Image classification data set "data" (SasandinieJayarathna/WeddingLens on GitHub). Class labels (6): boho chic, garden floral, luxury glamour, minimalist modern, rustic barn, traditional classic.

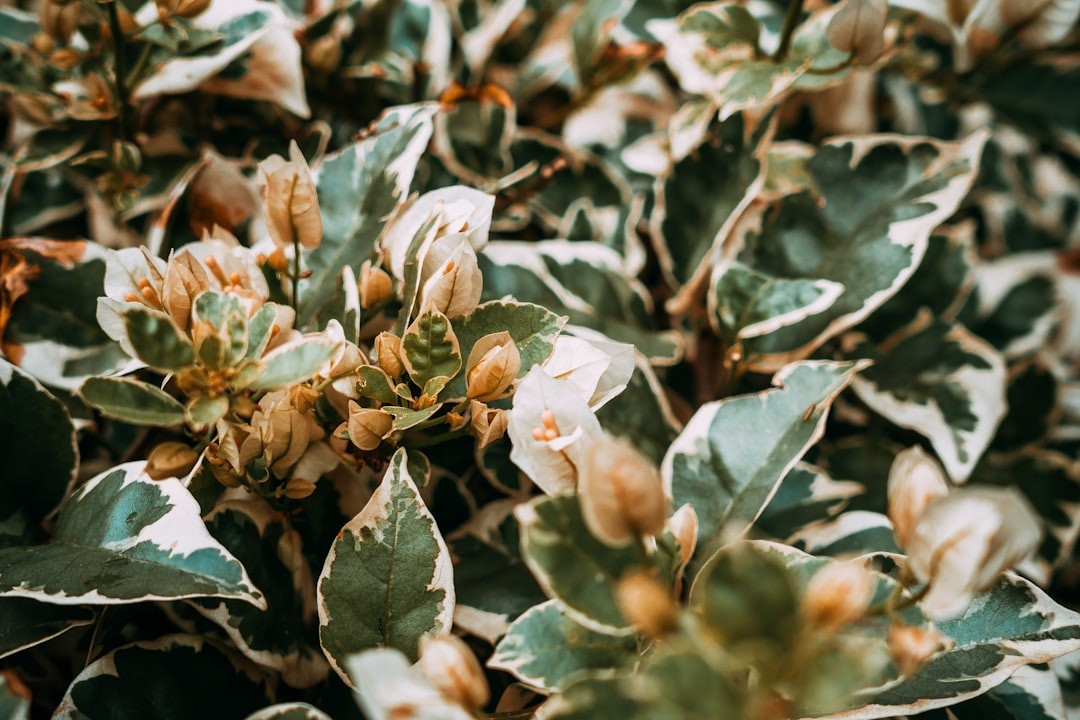
Label: garden floral

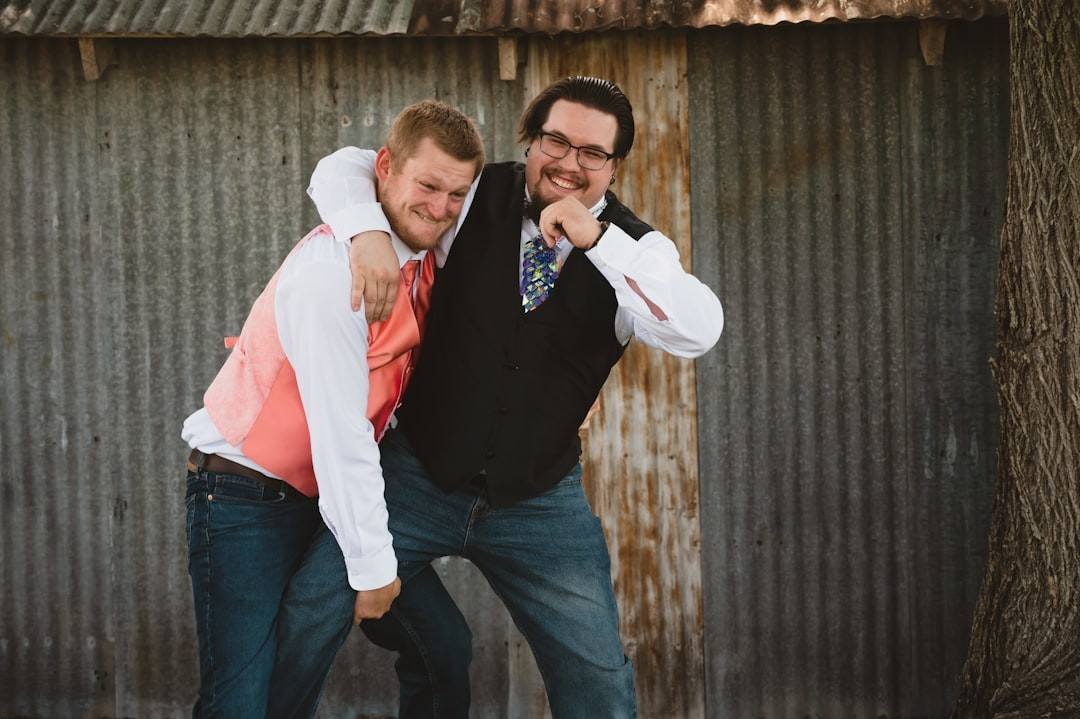
Label: rustic barn

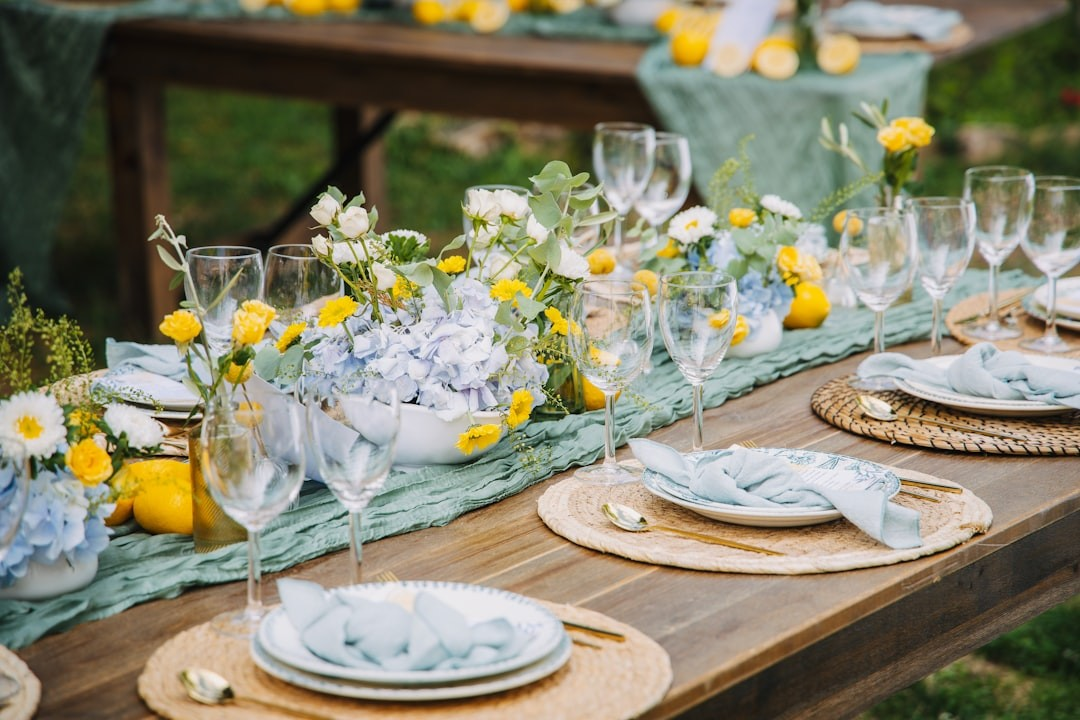
Label: boho chic

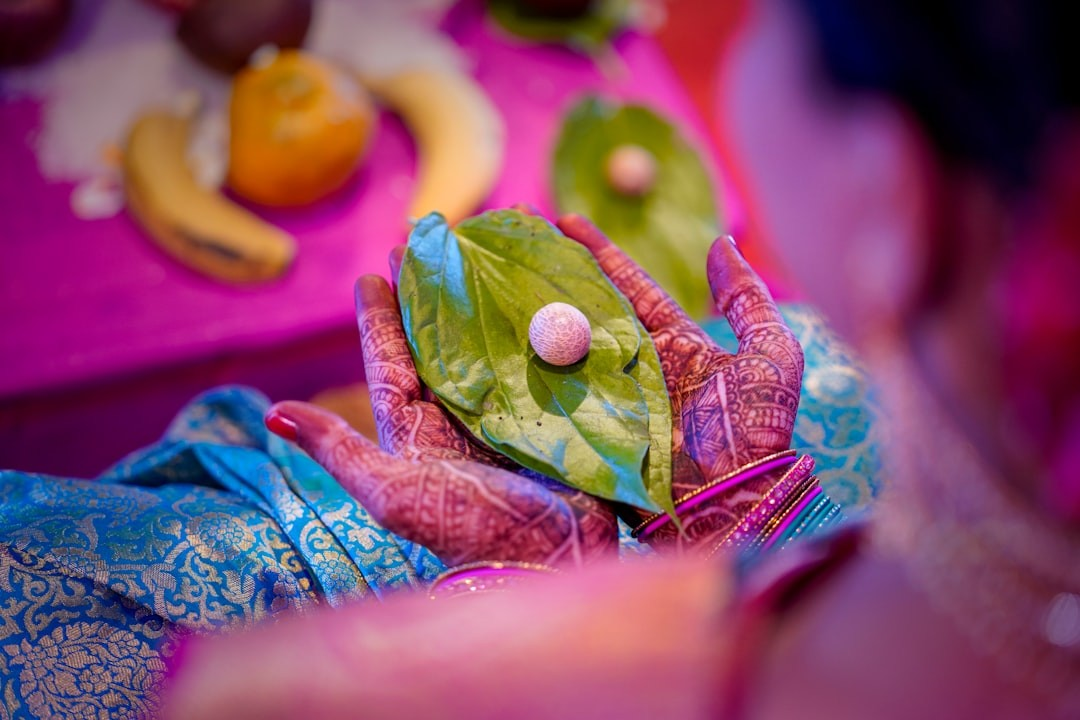
Label: traditional classic

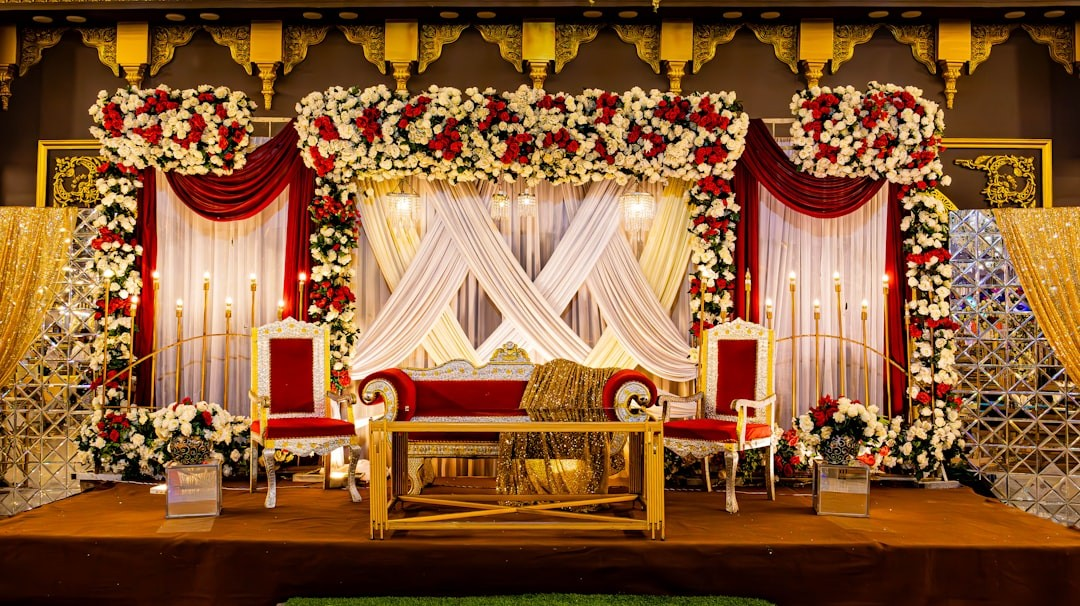
Label: luxury glamour

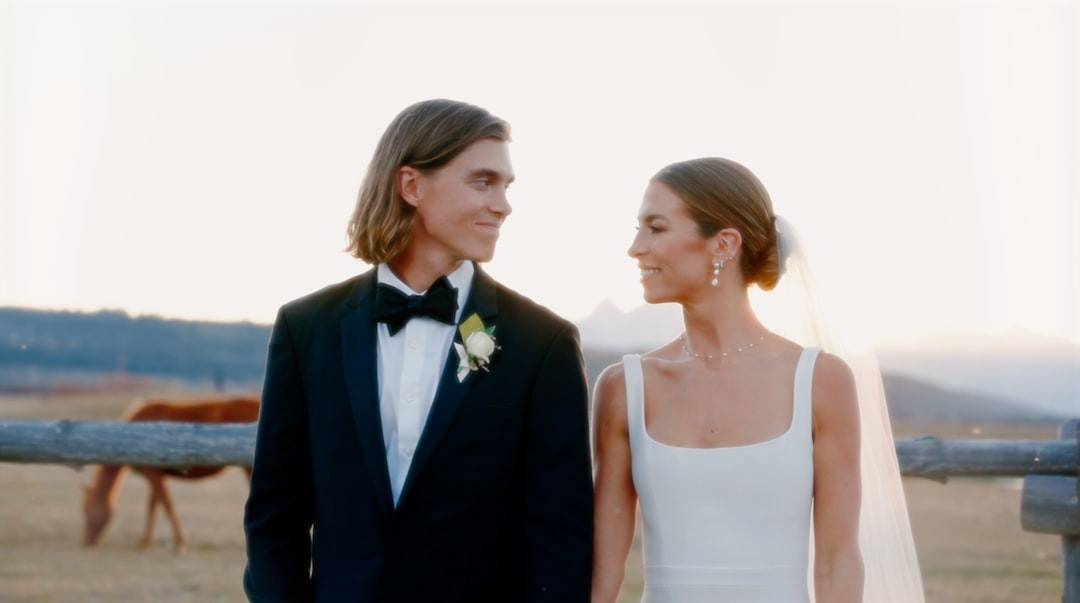
Label: minimalist modern
